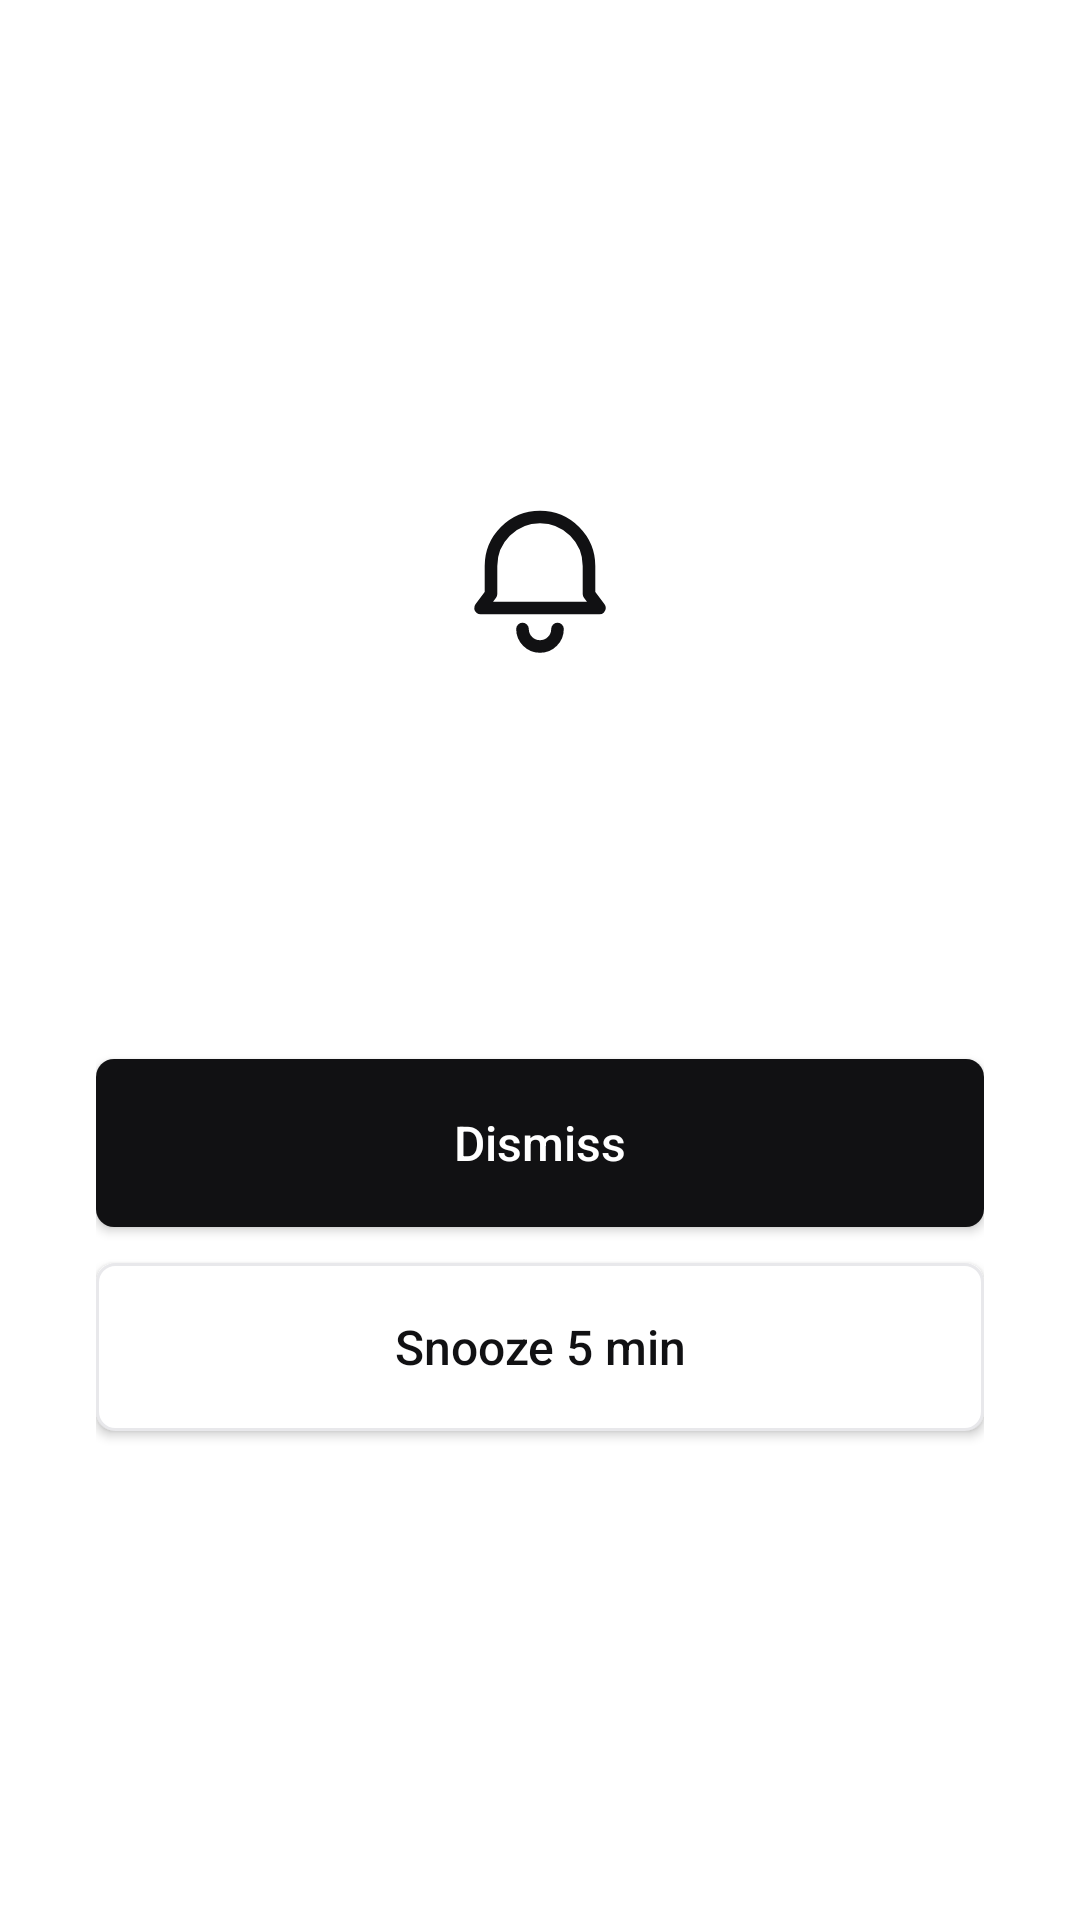

Android layout source for this screen:
<!-- AndroidManifest.xml: activity theme Theme.ToDoApp -->
<!-- res/layout/activity_alarm.xml -->
<?xml version="1.0" encoding="utf-8"?>
<LinearLayout xmlns:android="http://schemas.android.com/apk/res/android"
    android:layout_width="match_parent"
    android:layout_height="match_parent"
    android:orientation="vertical"
    android:gravity="center"
    android:background="@color/bg"
    android:padding="32dp">

    <ImageView
        android:layout_width="56dp"
        android:layout_height="56dp"
        android:src="@drawable/ic_alarm"
        android:tint="@color/accent"
        android:contentDescription="@null" />

    <TextView
        android:id="@+id/alarm_time"
        android:layout_width="wrap_content"
        android:layout_height="wrap_content"
        android:layout_marginTop="16dp"
        android:fontFamily="monospace"
        android:textColor="@color/muted"
        android:textSize="20sp" />

    <TextView
        android:id="@+id/alarm_task"
        android:layout_width="match_parent"
        android:layout_height="wrap_content"
        android:layout_marginTop="8dp"
        android:gravity="center"
        android:textColor="@color/fg"
        android:textSize="26sp"
        android:textStyle="bold" />

    <androidx.appcompat.widget.AppCompatButton
        android:id="@+id/alarm_dismiss"
        android:layout_width="match_parent"
        android:layout_height="56dp"
        android:layout_marginTop="48dp"
        android:background="@drawable/bg_btn_filled"
        android:text="@string/alarm_dismiss"
        android:textAllCaps="false"
        android:textColor="@color/on_accent"
        android:textSize="16sp" />

    <androidx.appcompat.widget.AppCompatButton
        android:id="@+id/alarm_snooze"
        android:layout_width="match_parent"
        android:layout_height="56dp"
        android:layout_marginTop="12dp"
        android:background="@drawable/bg_btn_outline"
        android:text="@string/alarm_snooze"
        android:textAllCaps="false"
        android:textColor="@color/fg"
        android:textSize="16sp" />
</LinearLayout>
<!-- resources referenced by this layout -->
<resources>
  <color name="accent">#111113</color>
  <color name="bg">#FFFFFF</color>
  <color name="fg">#111113</color>
  <color name="muted">#6B6B73</color>
  <color name="on_accent">#FFFFFF</color>
  <!-- drawable bg_btn_filled (drawable) -->
  <shape xmlns:android="http://schemas.android.com/apk/res/android" android:shape="rectangle">
      <solid android:color="@color/accent" />
      <corners android:radius="@dimen/r_sm" />
  </shape>
  <!-- drawable bg_btn_outline (drawable) -->
  <shape xmlns:android="http://schemas.android.com/apk/res/android" android:shape="rectangle">
      <solid android:color="@color/bg" />
      <stroke android:width="@dimen/hairline" android:color="@color/line" />
      <corners android:radius="@dimen/r_sm" />
  </shape>
  <!-- drawable ic_alarm (drawable) -->
  <vector xmlns:android="http://schemas.android.com/apk/res/android"
      android:width="24dp"
      android:height="24dp"
      android:viewportWidth="24"
      android:viewportHeight="24"
      android:tint="@color/fg">
      <path
          android:fillColor="@android:color/transparent"
          android:strokeColor="@color/fg"
          android:strokeWidth="1.8"
          android:strokeLineCap="round"
          android:strokeLineJoin="round"
          android:pathData="M12,4 a7,7 0 0,0 -7,7 v4 l-1.5,2 h17 l-1.5,-2 v-4 a7,7 0 0,0 -7,-7 z" />
      <path
          android:strokeColor="@color/fg"
          android:strokeWidth="1.8"
          android:strokeLineCap="round"
          android:pathData="M9.5,20 a2.5,2.5 0 0,0 5,0" />
  </vector>
  <string name="alarm_dismiss">Dismiss</string>
  <string name="alarm_snooze">Snooze 5 min</string>
  <dimen name="r_sm">6dp</dimen>
  <dimen name="hairline">1dp</dimen>
  <color name="line">#E8E8EB</color>
  <color name="warn">#D9480F</color>
  <style name="Theme.ToDoApp.BottomSheet" parent="Theme.MaterialComponents.DayNight.BottomSheetDialog">
          <item name="bottomSheetStyle">@style/Widget.ToDoApp.BottomSheet</item>
          
          <item name="colorPrimary">@color/accent</item>
          <item name="colorOnPrimary">@color/on_accent</item>
          <item name="colorSecondary">@color/accent</item>
          <item name="colorOnSecondary">@color/on_accent</item>
          <item name="android:colorBackground">@color/bg</item>
          <item name="colorSurface">@color/bg</item>
          <item name="colorOnSurface">@color/fg</item>
          <item name="colorError">@color/warn</item>
          <item name="android:textColorPrimary">@color/fg</item>
          <item name="android:textColorSecondary">@color/muted</item>
      </style>
  <style name="Widget.ToDoApp.BottomSheet" parent="Widget.MaterialComponents.BottomSheet.Modal">
          <item name="backgroundTint">@color/bg</item>
          <item name="shapeAppearanceOverlay">@style/ShapeAppearance.ToDoApp.Sheet</item>
      </style>
  <style name="ShapeAppearance.ToDoApp.Sheet" parent="">
          <item name="cornerFamily">rounded</item>
          <item name="cornerSizeTopLeft">18dp</item>
          <item name="cornerSizeTopRight">18dp</item>
          <item name="cornerSizeBottomLeft">0dp</item>
          <item name="cornerSizeBottomRight">0dp</item>
      </style>
</resources>
